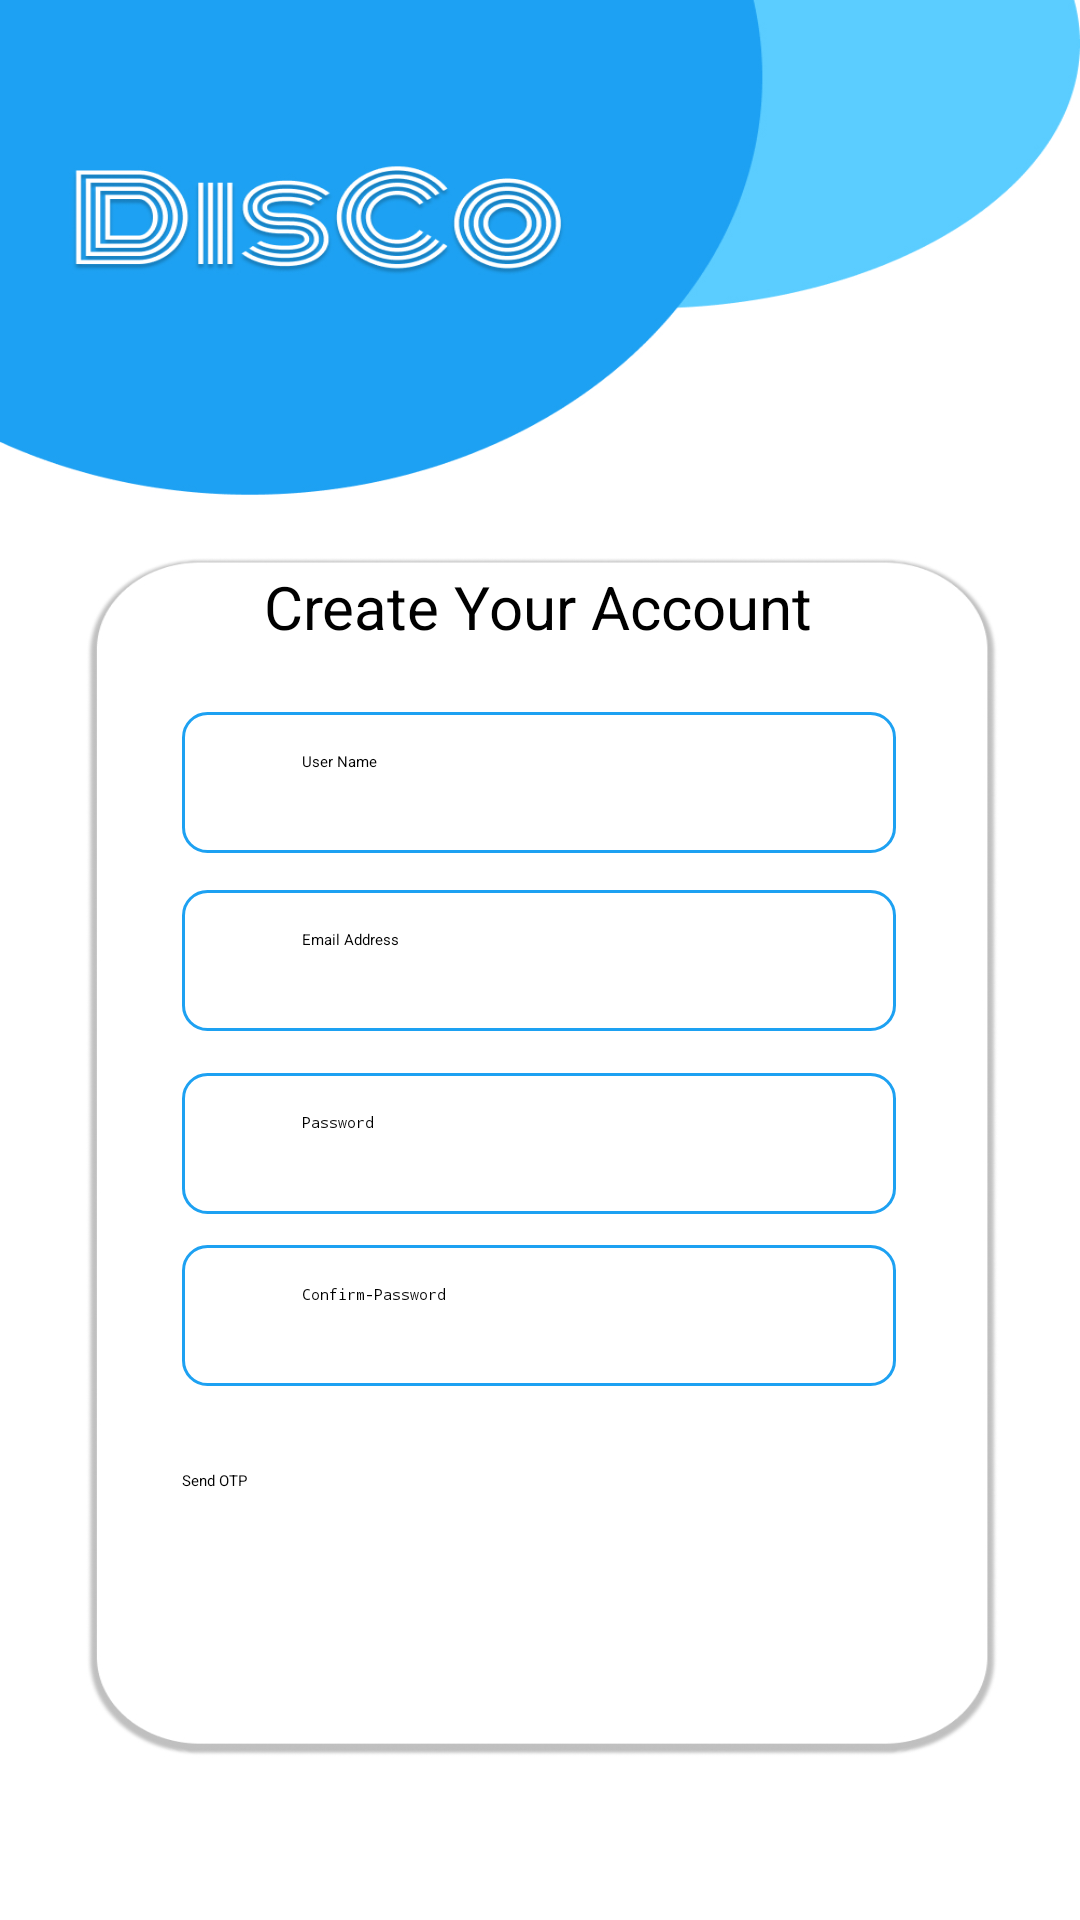

Here is an Android app screen rendered from its layout file. Give the layout XML and the strings, colors and styles it references.
<!-- AndroidManifest.xml: application theme Theme.MyApplication -->
<!-- res/layout/activity_register_page.xml -->
<?xml version="1.0" encoding="utf-8"?>
<androidx.constraintlayout.widget.ConstraintLayout xmlns:android="http://schemas.android.com/apk/res/android"
    xmlns:app="http://schemas.android.com/apk/res-auto"
    xmlns:tools="http://schemas.android.com/tools"
    android:id="@+id/main"
    android:background="@drawable/registerback"
    android:layout_width="match_parent"
    android:layout_height="match_parent"
    tools:context=".registerPage">

    <EditText
        android:id="@+id/editTextText4"
        android:layout_width="238dp"
        android:layout_height="47dp"
        android:background="@drawable/edittext_border"
        android:ems="10"
        android:hint="User Name"
        android:inputType="text"
        android:padding="13dp"
        android:paddingStart="40dp"
        app:layout_constraintBottom_toBottomOf="parent"
        app:layout_constraintEnd_toEndOf="parent"
        app:layout_constraintHorizontal_bias="0.497"
        app:layout_constraintStart_toStartOf="parent"
        app:layout_constraintTop_toTopOf="parent"
        app:layout_constraintVertical_bias="0.4" />

    <TextView
        android:id="@+id/textView7"
        android:layout_width="wrap_content"
        android:layout_height="wrap_content"
        android:text="Create Your Account"
        android:textSize="20dp"
        app:layout_constraintBottom_toBottomOf="parent"
        app:layout_constraintEnd_toEndOf="parent"
        app:layout_constraintHorizontal_bias="0.497"
        app:layout_constraintStart_toStartOf="parent"
        app:layout_constraintTop_toTopOf="parent"
        app:layout_constraintVertical_bias="0.308" />

    <EditText
        android:id="@+id/editTextText5"
        android:layout_width="238dp"
        android:layout_height="47dp"
        android:background="@drawable/edittext_border"
        android:ems="10"
        android:hint="Email Address"
        android:inputType="textEmailAddress"
        android:padding="13dp"
        android:paddingStart="40dp"
        app:layout_constraintBottom_toBottomOf="parent"
        app:layout_constraintEnd_toEndOf="parent"
        app:layout_constraintHorizontal_bias="0.497"
        app:layout_constraintStart_toStartOf="parent"
        app:layout_constraintTop_toTopOf="parent" />

    <EditText
        android:id="@+id/editTextText6"
        android:layout_width="238dp"
        android:layout_height="47dp"
        android:background="@drawable/edittext_border"
        android:ems="10"
        android:hint="Password"
        android:inputType="textPassword"
        android:padding="13dp"
        android:paddingStart="40dp"
        app:layout_constraintBottom_toBottomOf="parent"
        app:layout_constraintEnd_toEndOf="parent"
        app:layout_constraintHorizontal_bias="0.497"
        app:layout_constraintStart_toStartOf="parent"
        app:layout_constraintTop_toTopOf="parent"
        app:layout_constraintVertical_bias="0.603" />

    <EditText
        android:id="@+id/editTextText7"
        android:layout_width="238dp"
        android:layout_height="47dp"
        android:background="@drawable/edittext_border"
        android:ems="10"
        android:hint="Confirm-Password"
        android:inputType="textPassword"
        android:padding="13dp"
        android:paddingStart="40dp"
        app:layout_constraintBottom_toBottomOf="parent"
        app:layout_constraintEnd_toEndOf="parent"
        app:layout_constraintHorizontal_bias="0.497"
        app:layout_constraintStart_toStartOf="parent"
        app:layout_constraintTop_toTopOf="parent"
        app:layout_constraintVertical_bias="0.7" />

    <ImageView
        android:id="@+id/imageView5"
        android:layout_width="37dp"
        android:layout_height="33dp"
        app:layout_constraintBottom_toBottomOf="parent"
        app:layout_constraintEnd_toEndOf="parent"
        app:layout_constraintHorizontal_bias="0.0"
        app:layout_constraintStart_toStartOf="@+id/editTextText4"
        app:layout_constraintTop_toTopOf="parent"
        app:layout_constraintVertical_bias="0.402"
        app:srcCompat="@drawable/usernameicon" />

    <ImageView
        android:id="@+id/imageView6"
        android:layout_width="36dp"
        android:layout_height="31dp"
        app:layout_constraintBottom_toBottomOf="parent"
        app:layout_constraintEnd_toEndOf="parent"
        app:layout_constraintHorizontal_bias="0.0"
        app:layout_constraintStart_toStartOf="@+id/editTextText5"
        app:layout_constraintTop_toTopOf="parent"
        app:srcCompat="@drawable/baseline_email_24" />

    <ImageView
        android:id="@+id/imageView7"
        android:layout_width="32dp"
        android:layout_height="28dp"
        app:layout_constraintBottom_toBottomOf="parent"
        app:layout_constraintEnd_toEndOf="parent"
        app:layout_constraintHorizontal_bias="0.0"
        app:layout_constraintStart_toStartOf="@+id/editTextText6"
        app:layout_constraintTop_toTopOf="parent"
        app:layout_constraintVertical_bias="0.598"
        app:srcCompat="@drawable/passwordicon" />

    <ImageView
        android:id="@+id/imageView8"
        android:layout_width="32dp"
        android:layout_height="28dp"
        app:layout_constraintBottom_toBottomOf="parent"
        app:layout_constraintEnd_toEndOf="parent"
        app:layout_constraintHorizontal_bias="0.0"
        app:layout_constraintStart_toStartOf="@+id/editTextText7"
        app:layout_constraintTop_toTopOf="parent"
        app:layout_constraintVertical_bias="0.694"
        app:srcCompat="@drawable/passwordicon" />

    <Button
        android:id="@+id/button2"
        android:layout_width="238dp"
        android:layout_height="58dp"
        android:backgroundTint="#1da1f2"
        android:text="Send OTP"
        app:layout_constraintBottom_toBottomOf="parent"
        app:layout_constraintEnd_toEndOf="parent"
        app:layout_constraintHorizontal_bias="0.497"
        app:layout_constraintStart_toStartOf="parent"
        app:layout_constraintTop_toTopOf="parent"
        app:layout_constraintVertical_bias="0.842" />

</androidx.constraintlayout.widget.ConstraintLayout>
<!-- resources referenced by this layout -->
<resources>
  <!-- drawable edittext_border (drawable) -->
  <?xml version="1.0" encoding="utf-8"?>
  <selector xmlns:android="http://schemas.android.com/apk/res/android">
      
      <item android:state_focused="true">
          <shape>
              <solid android:color="@android:color/transparent" />
              <stroke
                  android:width="1dp"
                  android:color="#1da1f2" /> 
              <corners android:radius="8dp" />
          </shape>
      </item>
  
      
      <item>
          <shape>
              <solid android:color="@android:color/transparent" />
              <stroke
                  android:width="1dp"
                  android:color="#1da1f2" /> 
              <corners android:radius="8dp" />
          </shape>
      </item>
  </selector>
  <!-- drawable passwordicon: jpg bitmap (drawable-xhdpi, 1243 bytes) -->
  <!-- drawable registerback: jpg bitmap (drawable-xhdpi, 199522 bytes) -->
  <!-- drawable usernameicon: jpg bitmap (drawable-xhdpi, 1433 bytes) -->
</resources>
